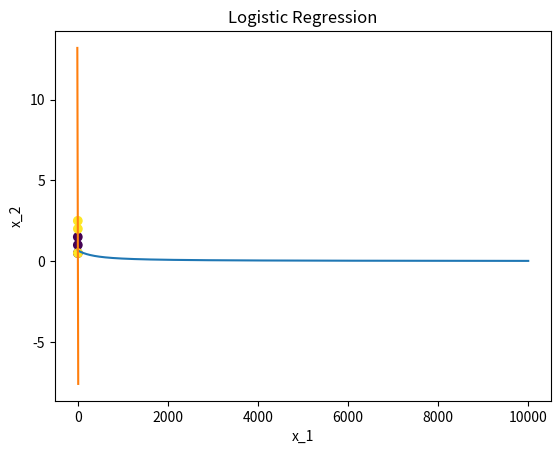

Reproduce this figure in Python.
import numpy as np
import matplotlib.pyplot as plt

def sigmoid(z):
    return 1 / (1 + np.exp(-z))

def inv_sigmoid(sig):
    return -np.log(1/sig - 1)

def logistic_error(X_train, y_train, w, b):
    m = X_train.shape[0]

    cost = 0.0

    for i in range(m):
        z = np.dot(X_train[i], w) + b
        f = sigmoid(z)
        cost += y_train[i] * np.log(f) + (1 - y_train[i]) * np.log(1 - f)
    
    return -cost / m

def calculate_gradient(X_train, y_train, w, b):
    m = X_train.shape[0]
    dj_dw = np.zeros(w.shape[0])
    dj_db = 0

    for i in range(m):
        z = np.dot(X_train[i], w) + b
        f = sigmoid(z)
        diff = f - y_train[i]

        for j in range(w.shape[0]):
            # jth parameter in ith data row
            dj_dw[j] += diff * X_train[i, j]
        dj_db += diff
    
    return dj_dw / m, dj_db / m

def gradient_descent(x_train, y_train, w, b, alpha):
    dj_dw, dj_db = calculate_gradient(x_train, y_train, w, b)
    return w - alpha * dj_dw, b - alpha * dj_db


def main():
    X_train = np.array([[0.5, 1.5], [1,1], [1.5, 0.5], [3, 0.5], [2, 2], [1, 2.5]])
    y_train = np.array([0, 0, 0, 1, 1, 1])

    
    itns = 10000
    alpha = 1e-1
    epsilon = 1e-6
    threshold = 0.5
    error_history = []

    w, b = gradient_descent(X_train, y_train, np.zeros(X_train.shape[1]), 0, alpha)
    error_history.append(logistic_error(X_train, y_train, w, b))

    for _ in range(itns):
        w, b = gradient_descent(X_train, y_train, w, b, alpha)
        sse = logistic_error(X_train, y_train, w, b)
        sse_diff = abs(sse - error_history[-1])

        if sse_diff < epsilon:
            break
        error_history.append(sse)

    print(f"logistic regression eqn.: y=1/(1+e^-({w}x+{b}))")
    plt.title("Learning Curve")
    plt.xlabel("Iterations")
    plt.ylabel("J(w,b)")
    plt.plot(np.arange(len(error_history)) + 1, error_history)
    plt.show()

    # Plot threshold line
    z = inv_sigmoid(threshold)
    plt.title("Logistic Regression")
    plt.xlabel("x_1")
    plt.ylabel("x_2")
    plt.scatter(X_train[:, 0], X_train[:, 1], c=y_train)
    # For two features:
    #   z = w_1 * x_1 + w_2 * x_2 + b
    #   0 = w_1 * x_1 + w_2 * x_2 + b - z
    #   -(w_2 * x_2) = w_1 * x_1 + b - z
    #   x_2 = -(w_1 * x_1 + b - z)/w_2
    #   x_2 = (z - b - w_1 * x_1)/w_2
    def calculate_x2(x1):
        return (z - b - w[0] * x1) / w[1]
    x_tmp = np.array([-10, 10])
    y_tmp = calculate_x2(x_tmp)
    plt.plot(x_tmp, y_tmp, label=f"{threshold}={w}x+b")
    plt.show()

if __name__ == "__main__":
    main()